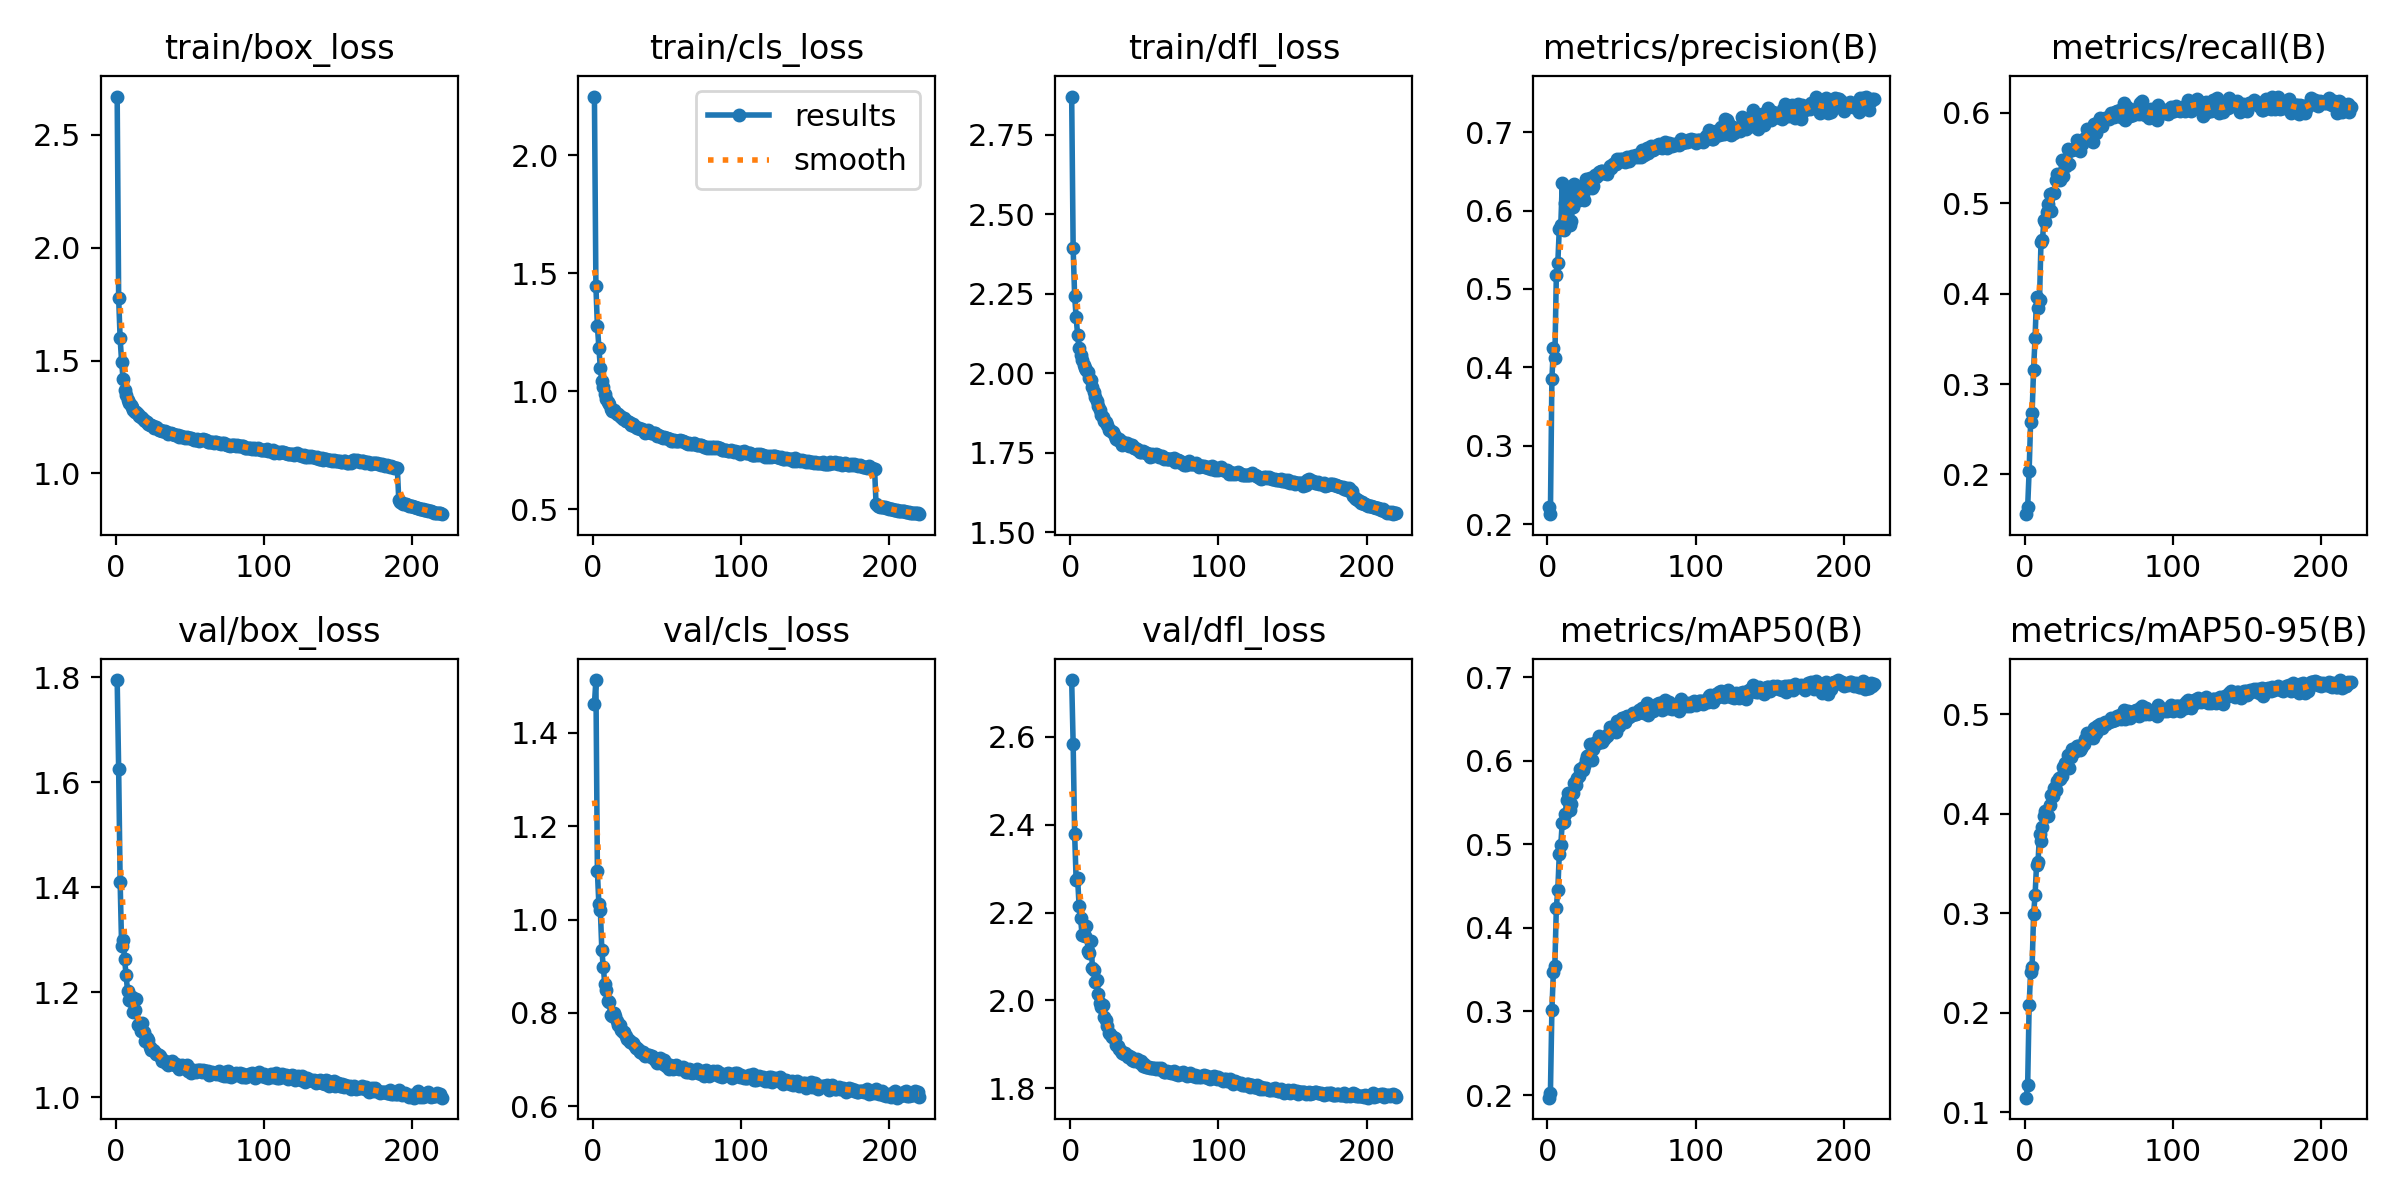

The data file committed next to this chart (first rows):
epoch, train/box_loss, train/cls_loss, train/dfl_loss, metrics/precision(B), metrics/recall(B), metrics/mAP50(B), metrics/mAP50-95(B), val/box_loss, val/cls_loss, val/dfl_loss, lr/pg0, lr/pg1, lr/pg2
1, 2.669, 2.248, 2.871, 0.2213, 0.156, 0.1968, 0.1145, 1.795, 1.462, 2.729, 0.07003, 0.00333, 0.00333
2, 1.776, 1.445, 2.393, 0.2127, 0.1636, 0.2018, 0.127, 1.625, 1.513, 2.583, 0.04, 0.006634, 0.006634
3, 1.598, 1.276, 2.244, 0.3851, 0.2042, 0.3015, 0.2074, 1.411, 1.103, 2.379, 0.009937, 0.009907, 0.009907
4, 1.494, 1.183, 2.178, 0.4243, 0.2582, 0.347, 0.2408, 1.288, 1.032, 2.275, 0.009865, 0.009865, 0.009865
5, 1.417, 1.096, 2.121, 0.4115, 0.2679, 0.3549, 0.2458, 1.299, 1.02, 2.278, 0.00982, 0.00982, 0.00982
6, 1.368, 1.042, 2.079, 0.5173, 0.316, 0.4243, 0.2988, 1.263, 0.9341, 2.215, 0.009775, 0.009775, 0.009775
7, 1.345, 1.018, 2.059, 0.5335, 0.3512, 0.4457, 0.3179, 1.234, 0.8986, 2.188, 0.00973, 0.00973, 0.00973
8, 1.327, 0.9888, 2.044, 0.5769, 0.3966, 0.4886, 0.3488, 1.203, 0.8617, 2.149, 0.009685, 0.009685, 0.009685
9, 1.31, 0.9648, 2.027, 0.5813, 0.3841, 0.4995, 0.3514, 1.186, 0.8499, 2.148, 0.00964, 0.00964, 0.00964
10, 1.301, 0.9537, 2.016, 0.6358, 0.3929, 0.5261, 0.38, 1.183, 0.825, 2.147, 0.009595, 0.009595, 0.009595
11, 1.293, 0.9435, 2.011, 0.5753, 0.4577, 0.5263, 0.3721, 1.191, 0.8228, 2.169, 0.00955, 0.00955, 0.00955
12, 1.28, 0.9244, 2.005, 0.6098, 0.4599, 0.5366, 0.3865, 1.163, 0.7947, 2.112, 0.009505, 0.009505, 0.009505
13, 1.271, 0.9142, 1.986, 0.6114, 0.4817, 0.5528, 0.3972, 1.166, 0.7929, 2.108, 0.00946, 0.00946, 0.00946
14, 1.271, 0.9181, 1.98, 0.6307, 0.4788, 0.5619, 0.4026, 1.187, 0.7994, 2.135, 0.009415, 0.009415, 0.009415
15, 1.264, 0.9113, 1.956, 0.5817, 0.4901, 0.5417, 0.3972, 1.138, 0.7937, 2.075, 0.00937, 0.00937, 0.00937
16, 1.256, 0.9018, 1.941, 0.5866, 0.4996, 0.5481, 0.398, 1.14, 0.7828, 2.07, 0.009325, 0.009325, 0.009325
17, 1.25, 0.9022, 1.927, 0.6044, 0.5104, 0.5613, 0.4088, 1.127, 0.7748, 2.042, 0.00928, 0.00928, 0.00928
18, 1.244, 0.896, 1.913, 0.6338, 0.4919, 0.5732, 0.4188, 1.141, 0.7736, 2.046, 0.009235, 0.009235, 0.009235
19, 1.236, 0.8886, 1.899, 0.6118, 0.5116, 0.5709, 0.4177, 1.124, 0.7641, 2.014, 0.00919, 0.00919, 0.00919
20, 1.232, 0.8832, 1.885, 0.6239, 0.5111, 0.5791, 0.4256, 1.107, 0.7597, 1.994, 0.009145, 0.009145, 0.009145
21, 1.228, 0.8841, 1.87, 0.6137, 0.5254, 0.5812, 0.4242, 1.112, 0.7594, 1.985, 0.0091, 0.0091, 0.0091
22, 1.218, 0.8735, 1.863, 0.6182, 0.5324, 0.5901, 0.4328, 1.108, 0.7509, 1.99, 0.009055, 0.009055, 0.009055
23, 1.213, 0.8729, 1.852, 0.6254, 0.5275, 0.5913, 0.4362, 1.095, 0.7449, 1.962, 0.00901, 0.00901, 0.00901
24, 1.214, 0.8678, 1.847, 0.6215, 0.5257, 0.5895, 0.4349, 1.089, 0.7417, 1.955, 0.008965, 0.008965, 0.008965
25, 1.209, 0.8648, 1.838, 0.6133, 0.5474, 0.5934, 0.4375, 1.09, 0.7387, 1.941, 0.00892, 0.00892, 0.00892
26, 1.201, 0.8568, 1.823, 0.6409, 0.5306, 0.6007, 0.4466, 1.089, 0.7384, 1.926, 0.008875, 0.008875, 0.008875
27, 1.206, 0.8621, 1.823, 0.632, 0.5467, 0.6058, 0.4505, 1.082, 0.7348, 1.924, 0.00883, 0.00883, 0.00883
28, 1.2, 0.8518, 1.815, 0.6356, 0.5415, 0.6068, 0.4504, 1.082, 0.7306, 1.917, 0.008785, 0.008785, 0.008785
29, 1.192, 0.8486, 1.815, 0.6413, 0.5602, 0.6196, 0.459, 1.081, 0.7245, 1.916, 0.00874, 0.00874, 0.00874
30, 1.191, 0.8428, 1.803, 0.6284, 0.543, 0.6009, 0.446, 1.079, 0.7248, 1.913, 0.008695, 0.008695, 0.008695
31, 1.19, 0.8452, 1.795, 0.6315, 0.5586, 0.614, 0.4567, 1.07, 0.7204, 1.898, 0.00865, 0.00865, 0.00865
32, 1.186, 0.8393, 1.792, 0.6456, 0.5596, 0.6215, 0.4648, 1.072, 0.7159, 1.896, 0.008605, 0.008605, 0.008605
33, 1.187, 0.8389, 1.793, 0.6428, 0.5601, 0.6221, 0.4623, 1.07, 0.715, 1.891, 0.00856, 0.00856, 0.00856
34, 1.182, 0.8359, 1.788, 0.6451, 0.5615, 0.6209, 0.4628, 1.065, 0.7153, 1.886, 0.008515, 0.008515, 0.008515
35, 1.173, 0.8224, 1.775, 0.6488, 0.5705, 0.6291, 0.4683, 1.061, 0.708, 1.881, 0.00847, 0.00847, 0.00847
36, 1.179, 0.8279, 1.783, 0.6502, 0.5644, 0.6252, 0.4682, 1.065, 0.7096, 1.877, 0.008425, 0.008425, 0.008425
37, 1.181, 0.8338, 1.782, 0.6506, 0.5576, 0.6225, 0.4641, 1.067, 0.7091, 1.88, 0.00838, 0.00838, 0.00838
38, 1.175, 0.8271, 1.78, 0.6479, 0.5695, 0.6263, 0.4661, 1.069, 0.7089, 1.877, 0.008335, 0.008335, 0.008335
39, 1.174, 0.8232, 1.776, 0.6482, 0.5651, 0.6285, 0.4681, 1.063, 0.7053, 1.872, 0.00829, 0.00829, 0.00829
40, 1.172, 0.821, 1.773, 0.6462, 0.5708, 0.6302, 0.4701, 1.062, 0.7068, 1.873, 0.008245, 0.008245, 0.008245
41, 1.172, 0.8204, 1.775, 0.6517, 0.5718, 0.6323, 0.4754, 1.062, 0.7028, 1.87, 0.0082, 0.0082, 0.0082
42, 1.172, 0.8243, 1.775, 0.6566, 0.5822, 0.64, 0.4808, 1.058, 0.6992, 1.865, 0.008155, 0.008155, 0.008155
43, 1.163, 0.8088, 1.766, 0.6538, 0.5815, 0.639, 0.4793, 1.054, 0.6925, 1.863, 0.00811, 0.00811, 0.00811
44, 1.164, 0.8135, 1.765, 0.6597, 0.5789, 0.6393, 0.4794, 1.058, 0.6971, 1.865, 0.008065, 0.008065, 0.008065
45, 1.163, 0.8093, 1.762, 0.6593, 0.573, 0.6371, 0.4786, 1.062, 0.7026, 1.867, 0.00802, 0.00802, 0.00802
46, 1.16, 0.8056, 1.76, 0.6595, 0.5684, 0.634, 0.476, 1.057, 0.6947, 1.862, 0.007975, 0.007975, 0.007975
47, 1.157, 0.801, 1.753, 0.6654, 0.5881, 0.6473, 0.4864, 1.055, 0.6912, 1.857, 0.00793, 0.00793, 0.00793
48, 1.161, 0.8067, 1.753, 0.6635, 0.5774, 0.6416, 0.4809, 1.062, 0.6989, 1.862, 0.007885, 0.007885, 0.007885
49, 1.156, 0.8008, 1.757, 0.6657, 0.5858, 0.6474, 0.4882, 1.051, 0.687, 1.852, 0.00784, 0.00784, 0.00784
50, 1.159, 0.8026, 1.752, 0.6663, 0.5913, 0.6507, 0.4886, 1.054, 0.6911, 1.856, 0.007795, 0.007795, 0.007795
51, 1.156, 0.7968, 1.749, 0.6634, 0.5942, 0.651, 0.4897, 1.046, 0.6789, 1.847, 0.00775, 0.00775, 0.00775
52, 1.153, 0.7971, 1.749, 0.662, 0.5859, 0.6461, 0.486, 1.052, 0.6882, 1.848, 0.007705, 0.007705, 0.007705
53, 1.149, 0.7881, 1.744, 0.665, 0.5938, 0.652, 0.4905, 1.05, 0.6831, 1.848, 0.00766, 0.00766, 0.00766
54, 1.146, 0.7885, 1.738, 0.6682, 0.5939, 0.6535, 0.4924, 1.047, 0.6807, 1.846, 0.007615, 0.007615, 0.007615
55, 1.151, 0.7942, 1.745, 0.6639, 0.5936, 0.652, 0.49, 1.051, 0.6873, 1.847, 0.00757, 0.00757, 0.00757
56, 1.145, 0.7884, 1.741, 0.6674, 0.5945, 0.654, 0.4925, 1.052, 0.6885, 1.847, 0.007525, 0.007525, 0.007525
57, 1.147, 0.7891, 1.745, 0.6701, 0.5931, 0.6543, 0.4926, 1.051, 0.683, 1.846, 0.00748, 0.00748, 0.00748
58, 1.146, 0.7868, 1.745, 0.6681, 0.5999, 0.6576, 0.4958, 1.048, 0.6801, 1.843, 0.007435, 0.007435, 0.007435
59, 1.154, 0.792, 1.744, 0.6678, 0.5968, 0.6561, 0.4932, 1.052, 0.6823, 1.846, 0.00739, 0.00739, 0.00739
60, 1.147, 0.7885, 1.739, 0.6714, 0.5957, 0.6565, 0.4942, 1.05, 0.6811, 1.843, 0.007345, 0.007345, 0.007345
... 160 more rows
